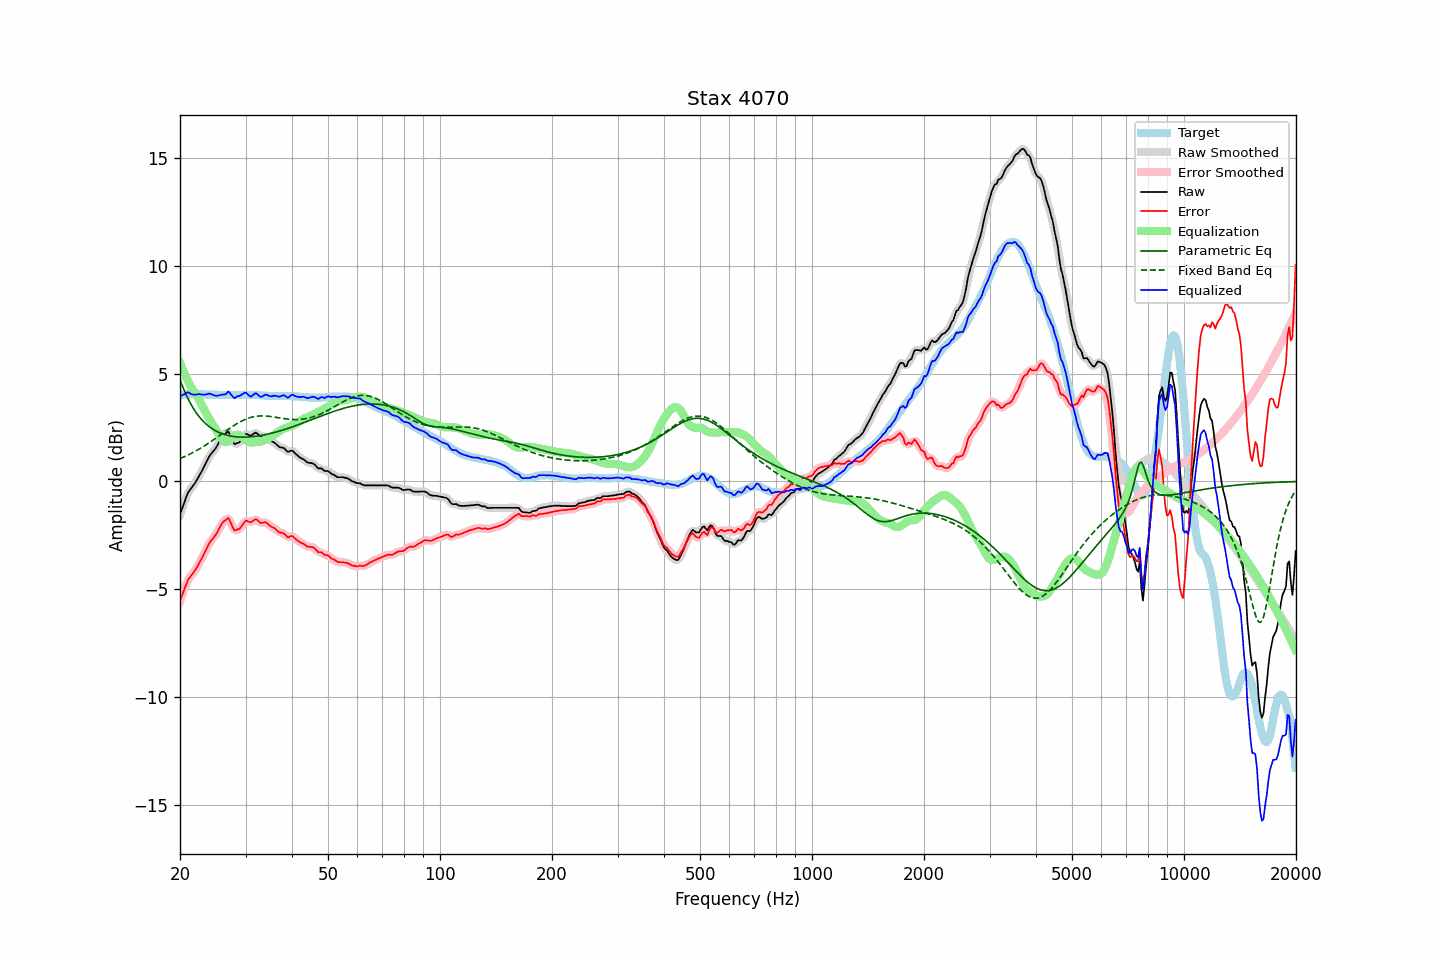

Data behind this chart, as committed beside it:
frequency, raw, error, smoothed, error_smoothed, equalization, parametric_eq, fixed_band_eq, equalized_raw, equalized_smoothed, target
20.00, -1.52, -5.53, -1.54, -5.55, 5.49, 4.72, 1.06, 3.97, 3.95, 4.01
20.20, -1.32, -5.34, -1.31, -5.33, 5.31, 4.52, 1.09, 3.99, 4.00, 4.02
20.40, -1.11, -5.14, -1.10, -5.13, 5.13, 4.33, 1.13, 4.02, 4.03, 4.03
20.61, -0.92, -4.95, -0.90, -4.93, 4.96, 4.16, 1.16, 4.05, 4.06, 4.03
20.81, -0.70, -4.74, -0.70, -4.74, 4.80, 3.99, 1.19, 4.10, 4.10, 4.04
21.02, -0.51, -4.55, -0.54, -4.58, 4.65, 3.84, 1.23, 4.14, 4.11, 4.04
21.23, -0.41, -4.46, -0.41, -4.45, 4.50, 3.69, 1.26, 4.09, 4.09, 4.05
21.44, -0.31, -4.36, -0.31, -4.35, 4.36, 3.55, 1.30, 4.05, 4.05, 4.05
21.66, -0.21, -4.26, -0.21, -4.26, 4.24, 3.42, 1.34, 4.03, 4.03, 4.05
21.87, -0.11, -4.16, -0.11, -4.16, 4.13, 3.30, 1.38, 4.02, 4.02, 4.05
22.09, 0.01, -4.05, 0.01, -4.04, 4.02, 3.19, 1.42, 4.03, 4.03, 4.06
22.31, 0.14, -3.92, 0.14, -3.91, 3.90, 3.09, 1.46, 4.04, 4.04, 4.06
22.54, 0.28, -3.77, 0.27, -3.78, 3.77, 2.99, 1.51, 4.05, 4.04, 4.05
22.76, 0.41, -3.63, 0.41, -3.64, 3.63, 2.91, 1.55, 4.04, 4.04, 4.04
22.99, 0.54, -3.50, 0.54, -3.49, 3.48, 2.82, 1.59, 4.02, 4.03, 4.04
23.22, 0.69, -3.35, 0.69, -3.35, 3.34, 2.75, 1.64, 4.02, 4.02, 4.04
23.45, 0.84, -3.19, 0.84, -3.19, 3.19, 2.68, 1.69, 4.03, 4.03, 4.03
23.69, 0.99, -3.04, 0.99, -3.03, 3.06, 2.61, 1.74, 4.04, 4.05, 4.03
23.92, 1.14, -2.89, 1.13, -2.90, 2.93, 2.55, 1.79, 4.07, 4.06, 4.03
24.16, 1.25, -2.78, 1.24, -2.78, 2.81, 2.50, 1.84, 4.06, 4.05, 4.02
24.40, 1.34, -2.69, 1.34, -2.68, 2.69, 2.44, 1.89, 4.03, 4.03, 4.02
24.65, 1.43, -2.60, 1.43, -2.60, 2.57, 2.40, 1.94, 4.00, 4.00, 4.02
24.89, 1.52, -2.50, 1.53, -2.50, 2.45, 2.35, 1.99, 3.97, 3.98, 4.02
25.14, 1.64, -2.38, 1.64, -2.38, 2.33, 2.32, 2.04, 3.97, 3.97, 4.02
25.39, 1.78, -2.23, 1.78, -2.24, 2.21, 2.28, 2.10, 3.99, 3.99, 4.01
25.65, 1.92, -2.09, 1.92, -2.09, 2.08, 2.25, 2.15, 4.00, 4.00, 4.01
25.91, 2.05, -1.96, 2.04, -1.97, 1.97, 2.22, 2.20, 4.02, 4.01, 4.01
26.16, 2.15, -1.86, 2.14, -1.87, 1.88, 2.19, 2.26, 4.03, 4.02, 4.01
26.43, 2.20, -1.81, 2.22, -1.79, 1.83, 2.17, 2.31, 4.03, 4.05, 4.01
26.69, 2.26, -1.75, 2.27, -1.74, 1.82, 2.15, 2.36, 4.08, 4.10, 4.01
26.96, 2.32, -1.69, 2.26, -1.75, 1.85, 2.13, 2.42, 4.17, 4.12, 4.01
27.23, 2.19, -1.82, 2.18, -1.83, 1.91, 2.11, 2.47, 4.10, 4.09, 4.01
27.50, 2.02, -1.99, 2.02, -1.98, 1.99, 2.10, 2.52, 4.01, 4.01, 4.01
27.77, 1.86, -2.15, 1.86, -2.14, 2.06, 2.09, 2.57, 3.92, 3.93, 4.01
28.05, 1.73, -2.28, 1.77, -2.23, 2.13, 2.08, 2.62, 3.85, 3.90, 4.01
28.33, 1.76, -2.25, 1.74, -2.26, 2.16, 2.07, 2.66, 3.92, 3.91, 4.01
28.62, 1.79, -2.22, 1.77, -2.24, 2.17, 2.06, 2.71, 3.96, 3.94, 4.00
28.90, 1.82, -2.20, 1.83, -2.18, 2.15, 2.06, 2.75, 3.97, 3.98, 4.01
29.19, 1.91, -2.10, 1.91, -2.10, 2.10, 2.06, 2.79, 4.01, 4.01, 4.01
29.48, 2.02, -1.99, 2.02, -1.99, 2.04, 2.05, 2.83, 4.06, 4.06, 4.01
29.78, 2.13, -1.89, 2.12, -1.90, 1.98, 2.05, 2.86, 4.10, 4.10, 4.02
30.08, 2.21, -1.81, 2.18, -1.84, 1.92, 2.06, 2.89, 4.12, 4.09, 4.02
30.38, 2.18, -1.84, 2.18, -1.84, 1.87, 2.06, 2.92, 4.04, 4.04, 4.02
30.68, 2.15, -1.87, 2.15, -1.86, 1.83, 2.06, 2.95, 3.98, 3.98, 4.02
30.99, 2.12, -1.90, 2.14, -1.88, 1.81, 2.07, 2.97, 3.93, 3.95, 4.02
31.30, 2.17, -1.85, 2.17, -1.84, 1.81, 2.08, 2.99, 3.97, 3.98, 4.02
31.61, 2.22, -1.80, 2.22, -1.80, 1.82, 2.08, 3.00, 4.03, 4.03, 4.01
31.93, 2.27, -1.75, 2.24, -1.77, 1.83, 2.09, 3.02, 4.09, 4.07, 4.01
32.24, 2.23, -1.77, 2.21, -1.79, 1.83, 2.10, 3.03, 4.06, 4.05, 4.00
32.57, 2.15, -1.85, 2.16, -1.84, 1.84, 2.11, 3.03, 3.99, 3.99, 4.00
32.89, 2.08, -1.92, 2.10, -1.90, 1.85, 2.13, 3.04, 3.92, 3.94, 4.00
33.22, 2.07, -1.92, 2.08, -1.91, 1.87, 2.14, 3.04, 3.93, 3.94, 3.99
33.55, 2.08, -1.91, 2.08, -1.90, 1.90, 2.15, 3.04, 3.98, 3.98, 3.99
33.89, 2.10, -1.88, 2.08, -1.90, 1.93, 2.17, 3.03, 4.03, 4.01, 3.97
34.23, 2.05, -1.92, 2.04, -1.93, 1.97, 2.18, 3.03, 4.01, 4.01, 3.97
34.57, 1.98, -1.99, 1.98, -1.99, 2.00, 2.20, 3.02, 3.98, 3.98, 3.97
34.92, 1.91, -2.06, 1.92, -2.05, 2.04, 2.22, 3.01, 3.95, 3.96, 3.97
35.27, 1.86, -2.11, 1.87, -2.10, 2.09, 2.24, 3.00, 3.95, 3.95, 3.97
35.62, 1.83, -2.14, 1.82, -2.14, 2.14, 2.26, 2.99, 3.97, 3.96, 3.96
35.97, 1.79, -2.18, 1.78, -2.19, 2.19, 2.28, 2.98, 3.98, 3.97, 3.96
... 635 more rows
